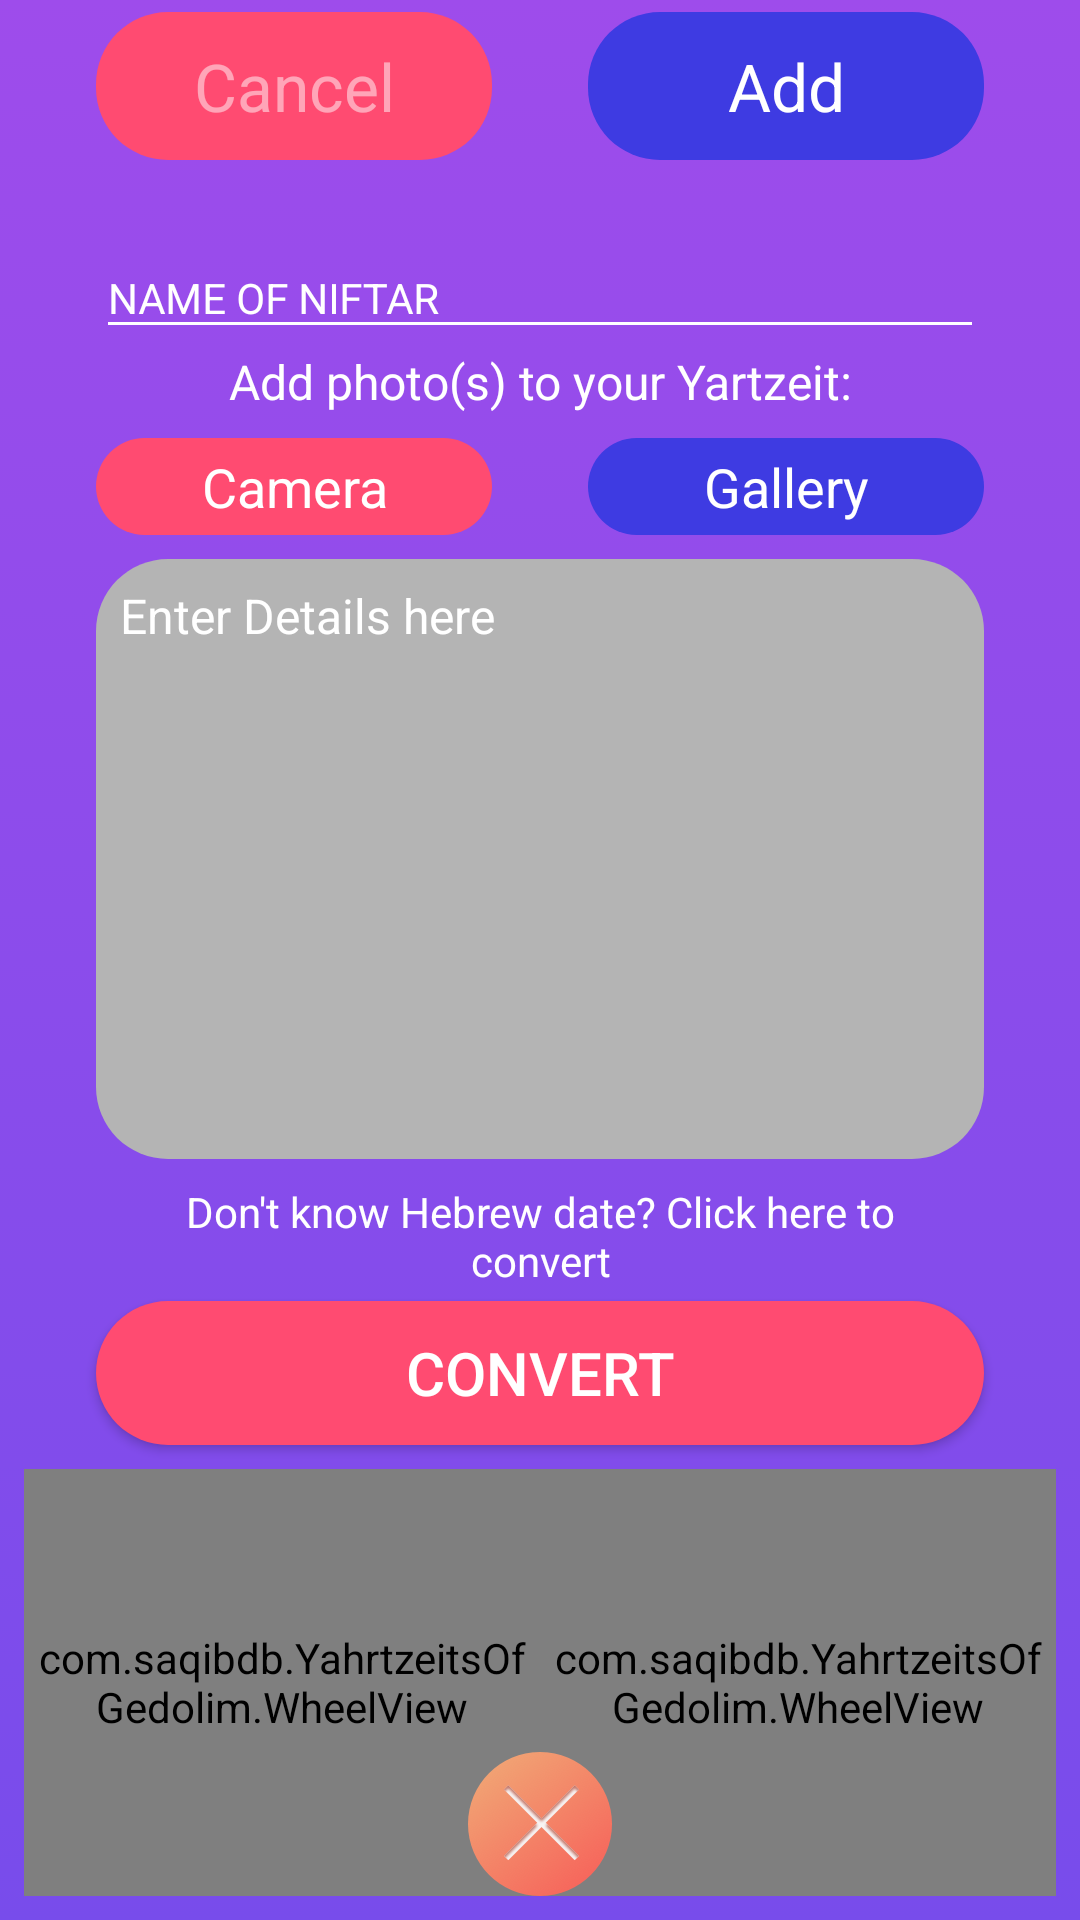

The Android layout XML behind this screen, and the referenced resources:
<!-- AndroidManifest.xml: application theme BaseAppTheme -->
<!-- res/layout/activity_add_event.xml -->
<?xml version="1.0" encoding="utf-8"?>
<androidx.constraintlayout.widget.ConstraintLayout xmlns:android="http://schemas.android.com/apk/res/android"
    xmlns:app="http://schemas.android.com/apk/res-auto"
    xmlns:tools="http://schemas.android.com/tools"
    android:layout_width="match_parent"
    android:layout_height="match_parent"
    tools:context=".activity.AddEventActivity">

    <View
        android:id="@+id/view2"
        android:layout_width="match_parent"
        android:layout_height="match_parent"
        android:background="@drawable/add_screen_gradiant"
        app:layout_constraintBottom_toBottomOf="parent"
        app:layout_constraintEnd_toEndOf="parent"
        app:layout_constraintStart_toStartOf="parent"
        app:layout_constraintTop_toTopOf="parent" />

    <TextView
        android:id="@+id/cancelBtn"
        android:layout_width="0dp"
        android:layout_height="wrap_content"
        android:layout_marginStart="32dp"
        android:layout_marginLeft="32dp"
        android:layout_marginTop="4dp"
        android:layout_marginEnd="16dp"
        android:layout_marginRight="16dp"
        android:background="@drawable/button_pink"
        android:gravity="center"
        android:paddingLeft="12dp"
        android:paddingTop="10dp"
        android:paddingRight="12dp"
        android:paddingBottom="10dp"
        android:text="Cancel"
        android:textColor="@color/color_white_50"
        android:textSize="22sp"
        app:layout_constraintEnd_toStartOf="@+id/addBtn"
        app:layout_constraintStart_toStartOf="parent"
        app:layout_constraintTop_toTopOf="parent" />

    <TextView
        android:id="@+id/addBtn"
        android:layout_width="0dp"
        android:layout_height="wrap_content"
        android:layout_marginStart="16dp"
        android:layout_marginLeft="16dp"
        android:layout_marginTop="4dp"
        android:layout_marginEnd="32dp"
        android:layout_marginRight="32dp"
        android:background="@drawable/button_blue"
        android:gravity="center"
        android:paddingLeft="12dp"
        android:paddingTop="10dp"
        android:paddingRight="12dp"
        android:paddingBottom="10dp"
        android:text="Add"
        android:textColor="@color/color_white"
        android:textSize="22sp"
        app:layout_constraintEnd_toEndOf="parent"
        app:layout_constraintStart_toEndOf="@+id/cancelBtn"
        app:layout_constraintTop_toTopOf="parent" />

    <RelativeLayout
        android:id="@+id/editView"
        android:layout_width="match_parent"
        android:layout_height="wrap_content"
        android:layout_marginStart="32dp"
        android:layout_marginLeft="32dp"
        android:layout_marginTop="16dp"
        android:layout_marginEnd="32dp"
        android:layout_marginRight="32dp"
        app:layout_constraintEnd_toEndOf="parent"
        app:layout_constraintStart_toStartOf="parent"
        app:layout_constraintTop_toBottomOf="@+id/cancelBtn">

        <TextView
            android:id="@+id/editNameTv"
            android:layout_width="wrap_content"
            android:layout_height="wrap_content"
            android:layout_marginBottom="@dimen/margin_8"
            android:text="NAME OF NIFTAR"
            android:textColor="@color/color_white"
            android:textSize="20dp"
            android:visibility="gone" />

        <com.google.android.material.textfield.TextInputLayout
            android:id="@+id/nameLo"
            android:layout_width="match_parent"
            android:layout_height="wrap_content"
            android:theme="@style/TextLabel"
            android:visibility="visible">

            <com.google.android.material.textfield.TextInputEditText
                android:id="@+id/nameEt"
                android:layout_width="match_parent"
                android:layout_height="wrap_content"
                android:hint="NAME OF NIFTAR"
                android:textColor="@color/color_white" />
        </com.google.android.material.textfield.TextInputLayout>
    </RelativeLayout>


    <TextView
        android:id="@+id/textView4"
        android:layout_width="wrap_content"
        android:layout_height="wrap_content"
        android:layout_marginStart="8dp"
        android:layout_marginLeft="8dp"
        android:layout_marginEnd="8dp"
        android:layout_marginRight="8dp"
        android:text="Add photo(s) to your Yartzeit:"
        android:textColor="@color/color_white"
        android:textSize="16sp"
        app:layout_constraintEnd_toEndOf="parent"
        app:layout_constraintStart_toStartOf="parent"
        app:layout_constraintTop_toBottomOf="@id/editView" />

    <TextView
        android:id="@+id/cameraBtn"
        android:layout_width="0dp"
        android:layout_height="wrap_content"
        android:layout_marginStart="32dp"
        android:layout_marginLeft="32dp"
        android:layout_marginTop="8dp"
        android:layout_marginEnd="16dp"
        android:layout_marginRight="16dp"
        android:background="@drawable/button_pink"
        android:gravity="center"
        android:paddingLeft="12dp"
        android:paddingTop="4dp"
        android:paddingRight="12dp"
        android:paddingBottom="4dp"
        android:text="Camera"
        android:textColor="@color/color_white"
        android:textSize="18sp"
        app:layout_constraintEnd_toStartOf="@+id/galleryBtn"
        app:layout_constraintStart_toStartOf="parent"
        app:layout_constraintTop_toBottomOf="@+id/textView4" />

    <TextView
        android:id="@+id/galleryBtn"
        android:layout_width="0dp"
        android:layout_height="wrap_content"
        android:layout_marginStart="16dp"
        android:layout_marginLeft="16dp"
        android:layout_marginTop="8dp"
        android:layout_marginEnd="32dp"
        android:layout_marginRight="32dp"
        android:background="@drawable/button_blue"
        android:gravity="center"
        android:paddingLeft="12dp"
        android:paddingTop="4dp"
        android:paddingRight="12dp"
        android:paddingBottom="4dp"
        android:text="Gallery"
        android:textColor="@color/color_white"
        android:textSize="18sp"
        app:layout_constraintEnd_toEndOf="parent"
        app:layout_constraintStart_toEndOf="@id/cameraBtn"
        app:layout_constraintTop_toBottomOf="@+id/textView4" />

    <ScrollView
        android:clickable="true"
        android:id="@+id/imageDescLo"
        android:layout_width="0dp"
        android:layout_height="200dp"
        android:layout_marginStart="32dp"
        android:layout_marginLeft="32dp"
        android:layout_marginTop="8dp"
        android:fillViewport="true"
        android:layout_marginEnd="32dp"
        android:padding="8dp"
        android:layout_marginRight="32dp"
        android:background="@drawable/edit_text_background"
        app:layout_constraintEnd_toEndOf="parent"
        app:layout_constraintStart_toStartOf="parent"
        app:layout_constraintTop_toBottomOf="@id/cameraBtn">

        <LinearLayout
            android:id="@+id/detailLayout"
            android:layout_width="match_parent"
            android:clickable="false"
            android:layout_height="match_parent"
            android:orientation="vertical">

            <EditText
                android:clickable="false"
                android:id="@+id/detailEt"
                android:layout_width="match_parent"
                android:layout_height="wrap_content"
                android:background="@color/color_grey_dark"
                android:gravity="left"
                android:hint="Enter Details here"
                android:textColor="@color/color_white"
                android:textColorHint="@color/color_white"
                android:textSize="16sp" />

            <ImageView
                android:id="@+id/imageView"
                android:clickable="false"
                android:layout_width="match_parent"
                android:layout_height="wrap_content"
                android:layout_margin="@dimen/margin_8"
                android:scaleType="centerInside" />

        </LinearLayout>
    </ScrollView>

    <TextView
        android:id="@+id/textView7"
        android:layout_width="0dp"
        android:layout_height="wrap_content"
        android:layout_marginTop="8dp"
        android:gravity="center"
        android:paddingLeft="@dimen/margin_16"
        android:paddingRight="@dimen/margin_16"
        android:text="Don't know Hebrew date? Click here to convert"
        android:textColor="@color/color_white"
        android:textSize="14sp"
        app:layout_constraintEnd_toEndOf="@id/imageDescLo"
        app:layout_constraintStart_toStartOf="@id/imageDescLo"
        app:layout_constraintTop_toBottomOf="@+id/imageDescLo" />

    <Button
        android:id="@+id/convertBtn"
        android:layout_width="0dp"
        android:layout_height="wrap_content"
        android:layout_marginStart="32dp"
        android:layout_marginLeft="32dp"
        android:layout_marginTop="4dp"
        android:layout_marginEnd="32dp"
        android:layout_marginRight="32dp"
        android:background="@drawable/button_pink"
        android:gravity="center"
        android:padding="4dp"
        android:text="Convert"
        android:textColor="@color/color_white"
        android:textSize="20dp"
        app:layout_constraintEnd_toEndOf="parent"
        app:layout_constraintHorizontal_bias="0.6"
        app:layout_constraintStart_toStartOf="parent"
        app:layout_constraintTop_toBottomOf="@+id/textView7" />


    <View
        android:layout_width="match_parent"
        android:layout_height="1dp"
        android:layout_marginLeft="32dp"
        android:layout_marginRight="32dp"
        android:background="@color/color_white"
        android:visibility="gone"
        app:layout_constraintStart_toStartOf="parent"
        app:layout_constraintTop_toBottomOf="@id/editView" />

    <LinearLayout
        android:layout_width="match_parent"
        android:layout_height="0dp"
        android:gravity="center"
        android:orientation="horizontal"
        android:padding="8dp"
        android:weightSum="2"
        app:layout_constraintBottom_toBottomOf="parent"
        app:layout_constraintEnd_toEndOf="parent"
        app:layout_constraintStart_toStartOf="parent"
        app:layout_constraintTop_toBottomOf="@id/convertBtn">

        <LinearLayout
            android:layout_width="0dp"
            android:layout_height="match_parent"
            android:layout_weight="1">

            <com.saqibdb.YahrtzeitsOfGedolim.WheelView
                android:id="@+id/datePicker"
                android:layout_width="match_parent"
                android:layout_height="match_parent" />
        </LinearLayout>

        <LinearLayout
            android:layout_width="0dp"
            android:layout_height="match_parent"
            android:layout_weight="1">

            <com.saqibdb.YahrtzeitsOfGedolim.WheelView
                android:id="@+id/datePicker2"
                android:layout_width="match_parent"
                android:layout_height="match_parent" />
        </LinearLayout>
    </LinearLayout>


    <ImageView
        android:id="@+id/crosBtn"
        android:layout_width="wrap_content"
        android:layout_height="wrap_content"
        android:layout_marginStart="8dp"
        android:layout_marginLeft="8dp"
        android:layout_marginEnd="8dp"
        android:layout_marginRight="8dp"
        android:layout_marginBottom="8dp"
        app:layout_constraintBottom_toBottomOf="parent"
        app:layout_constraintEnd_toEndOf="parent"
        app:layout_constraintStart_toStartOf="parent"
        app:srcCompat="@drawable/ic_close" />

</androidx.constraintlayout.widget.ConstraintLayout>
<!-- resources referenced by this layout -->
<resources>
  <color name="color_grey_dark">#b4b4b4</color>
  <color name="color_white">#fff</color>
  <color name="color_white_50">#80ffffff</color>
  <dimen name="margin_16">16dp</dimen>
  <dimen name="margin_8">8dp</dimen>
  <!-- drawable add_screen_gradiant (drawable) -->
  <?xml version="1.0" encoding="utf-8"?>
  <selector xmlns:android="http://schemas.android.com/apk/res/android">
      <item>
          <shape android:shape="rectangle">
              <gradient android:angle="90"
                  android:endColor="@color/purple"
                  android:startColor="@color/colorPrimary"
                  android:type="linear" />
          </shape>
      </item>
  </selector>
  <!-- drawable button_blue (drawable) -->
  <?xml version="1.0" encoding="utf-8"?>
  <shape xmlns:android="http://schemas.android.com/apk/res/android"
      android:shape="rectangle">
      <solid android:color="#3e3be2" />
      <corners
          android:radius="24dp"
          />
  </shape>
  <!-- drawable button_pink (drawable) -->
  <?xml version="1.0" encoding="utf-8"?>
  <shape xmlns:android="http://schemas.android.com/apk/res/android"
      android:shape="rectangle">
      <solid android:color="@color/color_pink" />
      <corners
          android:radius="24dp"
          />
  </shape>
  <!-- drawable edit_text_background (drawable) -->
  <?xml version="1.0" encoding="utf-8"?>
  <selector xmlns:android="http://schemas.android.com/apk/res/android">
  <item>
      <shape  android:shape="rectangle">
          <corners android:radius="24dp"/>
          <solid android:color="@color/color_grey_dark"/>
      </shape>
  </item>
  </selector>
  <!-- drawable ic_close: png bitmap (drawable-hdpi, 7531 bytes) -->
  <style name="TextLabel" parent="TextAppearance.AppCompat">
          
          <item name="android:textColorHint">@color/color_white</item>
          
          <item name="colorAccent">@color/color_white</item>
          <item name="colorControlNormal">@color/color_white</item>
          <item name="colorControlActivated">@color/dark_blue</item>
          <item name="android:textColor">@color/color_white</item>
      </style>
  <style name="BaseAppTheme" parent="Theme.AppCompat.Light.NoActionBar">
          <item name="colorPrimary">@color/colorPrimary</item>
          <item name="colorPrimaryDark">@color/colorPrimaryDark</item>
          <item name="colorAccent">@color/colorAccent</item>
      </style>
  <color name="purple">#9e4ceb</color>
  <color name="colorPrimary">#784CEB</color>
  <color name="color_pink">#FF4B71</color>
  <color name="dark_blue">#0802a7</color>
  <color name="colorPrimaryDark">#5634ac</color>
  <color name="colorAccent">#9e4ceb</color>
</resources>
